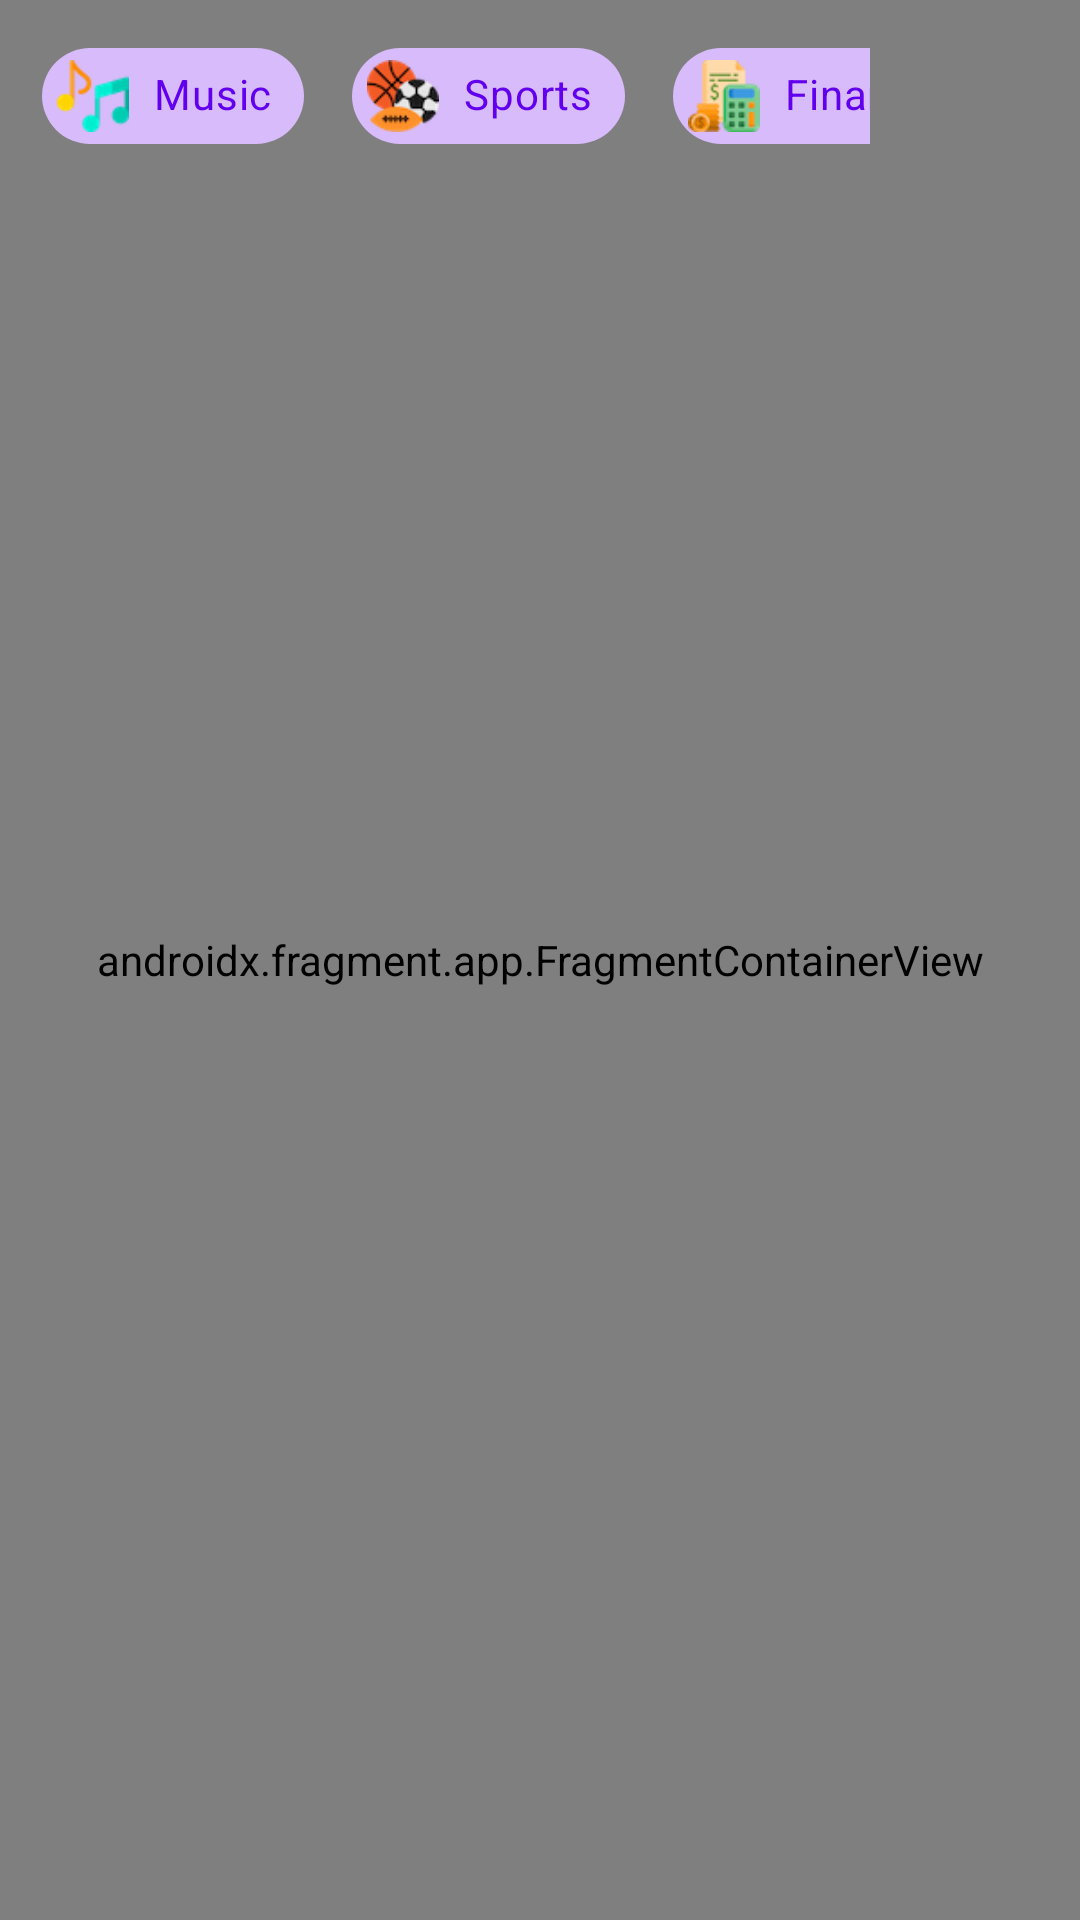

Here is an Android app screen rendered from its layout file. Give the layout XML and the strings, colors and styles it references.
<!-- AndroidManifest.xml: application theme Theme.NUMAD22Su_Team24_Puddle -->
<!-- res/layout/activity_map.xml -->
<?xml version="1.0" encoding="utf-8"?>
<androidx.constraintlayout.widget.ConstraintLayout xmlns:android="http://schemas.android.com/apk/res/android"
    xmlns:tools="http://schemas.android.com/tools"
    xmlns:app="http://schemas.android.com/apk/res-auto"
    android:name="com.google.android.gms.maps.SupportMapFragment"
    android:layout_width="match_parent"
    android:layout_height="match_parent">

    <androidx.fragment.app.FragmentContainerView
        android:id="@+id/map"
        android:name="com.google.android.gms.maps.SupportMapFragment"
        android:layout_width="match_parent"
        android:layout_height="match_parent"
        app:layout_constraintBottom_toTopOf="@+id/viewPager"
        app:layout_constraintTop_toTopOf="parent"
        app:layout_constraintVertical_bias="0.181"
        tools:context=".MapActivity"
        tools:layout_editor_absoluteX="159dp" />

    <androidx.viewpager.widget.ViewPager
        android:id="@+id/viewPager"
        android:layout_width="match_parent"
        android:layout_height="150dp"
        android:paddingLeft="50dp"
        android:paddingRight="50dp"
        android:clipToPadding="false"
        android:layout_marginBottom="15dp"
        app:layout_constraintBottom_toBottomOf="parent"
        app:layout_constraintEnd_toEndOf="parent"
        app:layout_constraintHorizontal_bias="0.0"
        app:layout_constraintStart_toStartOf="parent" />

    <include
        app:layout_constraintTop_toTopOf="parent"
        android:layout_marginTop="8dp"
        app:layout_constraintLeft_toLeftOf="parent"
        android:layout_marginStart="10dp"
        app:layout_constraintRight_toRightOf="parent"
        android:layout_marginEnd="70dp"
        android:id="@+id/map_filter_chips"
        layout="@layout/map_filter_chips"
        android:layout_width="match_parent"
        android:layout_height="wrap_content"/>











</androidx.constraintlayout.widget.ConstraintLayout>
<!-- res/layout/map_filter_chips.xml (included above) -->
<?xml version="1.0" encoding="utf-8"?>
<HorizontalScrollView xmlns:android="http://schemas.android.com/apk/res/android"
    android:layout_width="wrap_content"
    xmlns:app="http://schemas.android.com/apk/res-auto"
    android:scrollbars="none"
    android:layout_height="wrap_content">

    <com.google.android.material.chip.ChipGroup
        android:id="@+id/map_chip_group"
        android:layout_width="wrap_content"
        android:layout_height="wrap_content"
        app:singleLine="true">
        <com.google.android.material.chip.Chip
            style="@style/Widget.MaterialComponents.Chip.Choice"
            android:layout_width="wrap_content"
            android:layout_height="wrap_content"
            android:layout_margin="4dp"
            android:padding="12dp"
            android:textAlignment="center"
            app:chipIcon="@drawable/music_marker"
            android:text="@string/music"
            app:chipIconEnabled="true"
            app:chipStartPadding="5dp"
            app:chipEndPadding="5dp"
            android:checked="true"/>




        <com.google.android.material.chip.Chip
            style="@style/Widget.MaterialComponents.Chip.Choice"
            android:layout_width="wrap_content"
            android:layout_height="wrap_content"
            android:layout_margin="4dp"
            android:padding="12dp"
            android:textAlignment="center"
            app:chipIcon="@drawable/sports_marker"
            android:text="@string/sports"
            android:checked="true"
            app:chipIconEnabled="true"
            app:chipStartPadding="5dp"
            app:chipEndPadding="5dp"/>




        <com.google.android.material.chip.Chip
            style="@style/Widget.MaterialComponents.Chip.Choice"
            android:layout_width="wrap_content"
            android:layout_height="wrap_content"
            android:layout_margin="4dp"
            android:padding="12dp"
            android:textAlignment="center"
            android:text="@string/finance"
            android:checked="true"
            app:chipIcon="@drawable/finance_marker"
            app:chipIconEnabled="true"
            app:chipStartPadding="5dp"
            app:chipEndPadding="5dp"/>



        <com.google.android.material.chip.Chip
            style="@style/Widget.MaterialComponents.Chip.Choice"
            android:layout_width="wrap_content"
            android:layout_height="wrap_content"
            android:layout_margin="4dp"
            android:padding="12dp"
            android:textAlignment="center"
            android:text="@string/education"
            android:checked="true"
            app:chipIcon="@drawable/book_marker"
            app:chipIconEnabled="true"
            app:chipStartPadding="5dp"
            app:chipEndPadding="5dp"/>



        <com.google.android.material.chip.Chip
            style="@style/Widget.MaterialComponents.Chip.Choice"
            android:layout_width="wrap_content"
            android:layout_height="wrap_content"
            android:layout_margin="4dp"
            android:padding="12dp"
            android:textAlignment="center"
            android:text="@string/travel"
            android:checked="true"
            app:chipIcon="@drawable/travel_marker"
            app:chipIconEnabled="true"
            app:chipStartPadding="5dp"
            app:chipEndPadding="5dp"/>


    </com.google.android.material.chip.ChipGroup>


</HorizontalScrollView>
<!-- resources referenced by this layout -->
<resources>
  <!-- drawable book_marker: png bitmap (drawable, 4791 bytes) -->
  <!-- drawable finance_marker: png bitmap (drawable, 4261 bytes) -->
  <!-- drawable music_marker: png bitmap (drawable, 3277 bytes) -->
  <!-- drawable sports_marker: png bitmap (drawable, 4782 bytes) -->
  <!-- drawable travel_marker: png bitmap (drawable, 4882 bytes) -->
  <string name="education">Education</string>
  <string name="finance">Finance</string>
  <string name="music">Music</string>
  <string name="sports">Sports</string>
  <string name="travel">Travel</string>
  <style name="Theme.NUMAD22Su_Team24_Puddle" parent="Theme.Material3.DayNight">
          
          <item name="colorPrimary">@color/purple_500</item>
          <item name="colorPrimaryVariant">@color/purple_700</item>
          <item name="colorOnPrimary">@color/white</item>
          
          <item name="colorSecondary">@color/teal_200</item>
          <item name="colorSecondaryVariant">@color/teal_700</item>
          <item name="colorOnSecondary">@color/black</item>
          
          <item name="android:statusBarColor" tools:targetApi="l">?attr/colorPrimaryVariant</item>
          
      </style>
  <color name="purple_500">#FF6200EE</color>
  <color name="purple_700">#FF3700B3</color>
  <color name="white">#FFFFFFFF</color>
  <color name="teal_200">#FF03DAC5</color>
  <color name="teal_700">#FF018786</color>
  <color name="black">#FF000000</color>
</resources>
